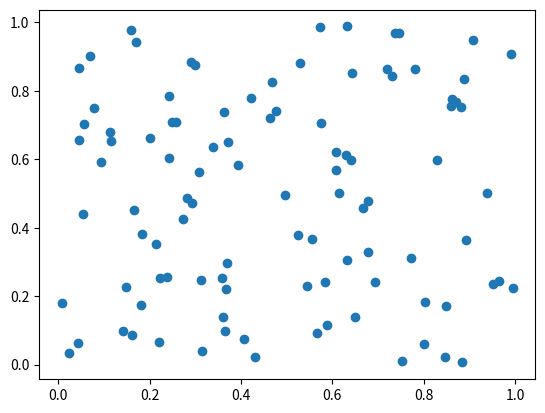

Recreate this plot in Python. (Note: this script raises an exception after producing the figure.)















import matplotlib.pyplot as plt
import numpy as np

X = np.random.uniform(0, 1, 100)
Y = np.random.uniform(0, 1, 100)
fig, ax = plt.subplots() # Oggetti di tipo figura e asse per il grafico 
ax.scatter(X, Y)
plt.savefig('../../visual/lab/matplotlib_scatter.png')
plt.show()





X = np.arange(10)
Y = np.random.uniform(0, 10, 10)
fig, ax = plt.subplots() # Oggetti di tipo figura e asse per il grafico 
ax.bar(X, Y)
plt.savefig('../../visual/lab/matplotlib_bar.png')
plt.show()











